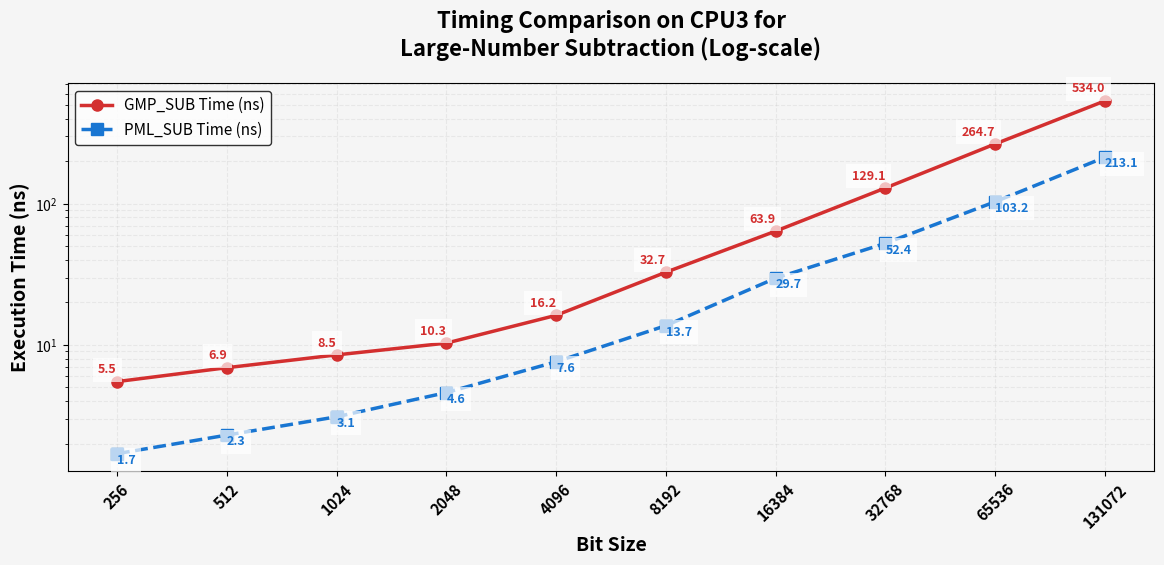
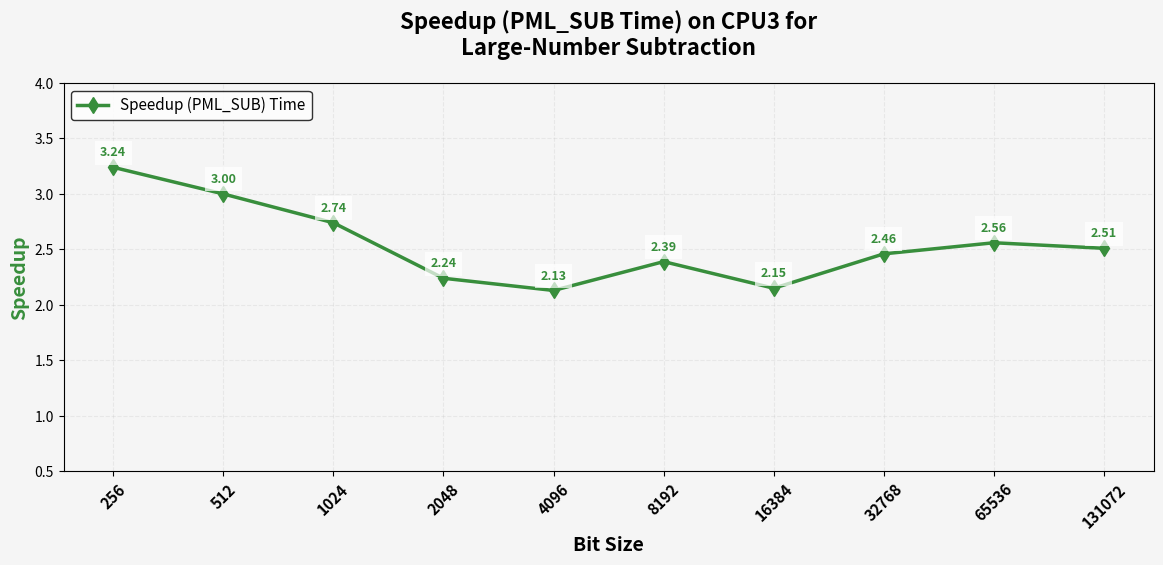
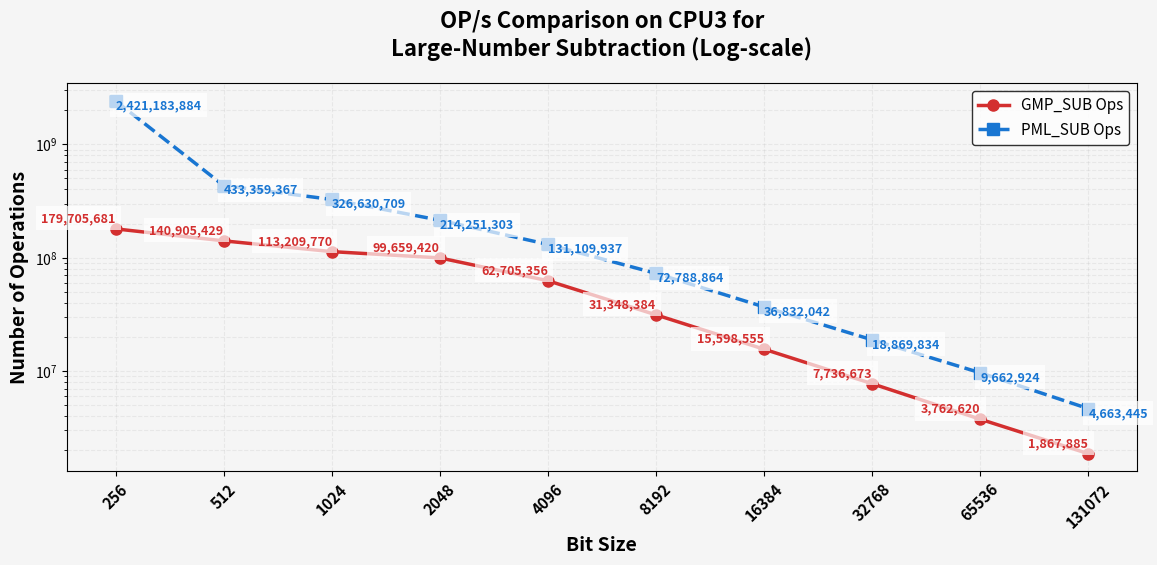
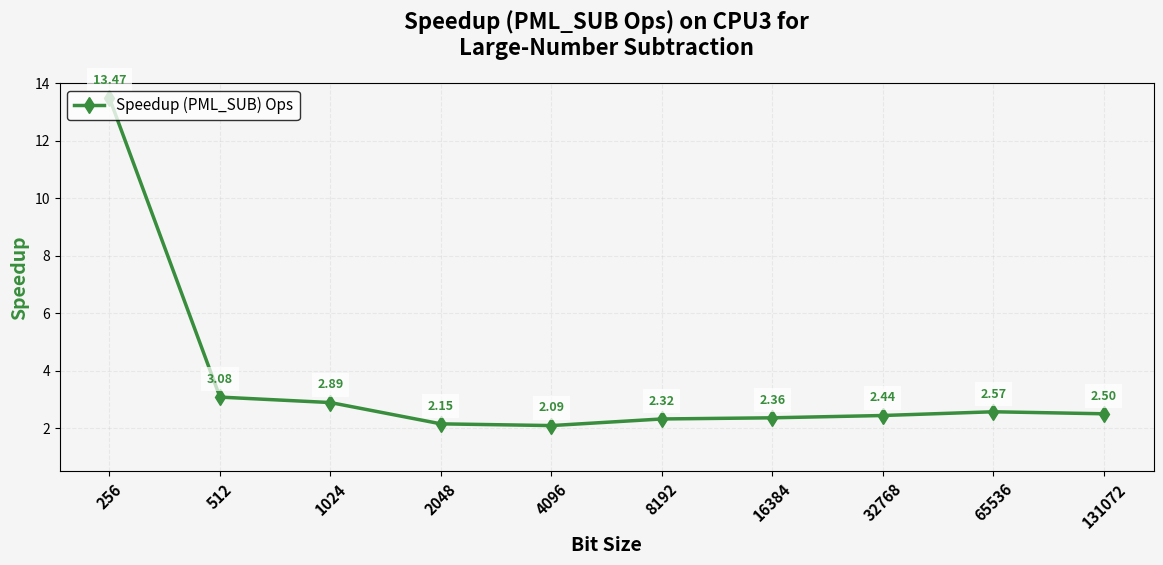

Source code (Python) for these figures, in order:
import matplotlib.pyplot as plt
import numpy as np
import pandas as pd

data = {
    "Bit Size": [256, 512, 1024, 2048, 4096, 8192, 16384, 32768, 65536, 131072],
    "GMP_SUB Time (ns)": [5.5, 6.9, 8.5, 10.3, 16.2, 32.7, 63.9, 129.1, 264.7, 534],
    "PML_SUB Time (ns)": [1.7, 2.3, 3.1, 4.6, 7.6, 13.7, 29.7, 52.4, 103.2, 213.1],
    "Speedup (PML_SUB) Time": [3.24, 3.00, 2.74, 2.24, 2.13, 2.39, 2.15, 2.46, 2.56, 2.51],
    "GMP_SUB Ops": [179705681, 140905429, 113209770, 99659420, 62705356, 31348384, 15598555, 7736673, 3762620, 1867885],
    "PML_SUB Ops": [2421183884, 433359367, 326630709, 214251303, 131109937, 72788864, 36832042, 18869834, 9662924, 4663445],
    "Speedup (PML_SUB) Ops": [13.47, 3.08, 2.89, 2.15, 2.09, 2.32, 2.36, 2.44, 2.57, 2.50],
}

df = pd.DataFrame(data)

# Define colors with a polished palette
gmp_color = "#D32F2F"  # Deep Red
pml_color = "#1976D2"  # Vibrant Blue
speedup_color = "#388E3C"  # Forest Green
bg_color = "#F5F5F5"  # Light Gray Background

# --- Plot 1: Execution Time (Log-Log Scale) ---
fig1 = plt.figure(figsize=(12, 6), dpi=150)
fig1.patch.set_facecolor(bg_color)
ax1 = fig1.add_subplot(111)
ax1.set_facecolor(bg_color)

ax1.plot(df["Bit Size"], df["GMP_SUB Time (ns)"], marker='o', linestyle='-', linewidth=2.5, markersize=8, label="GMP_SUB Time (ns)", color=gmp_color)
ax1.plot(df["Bit Size"], df["PML_SUB Time (ns)"], marker='s', linestyle='--', linewidth=2.5, markersize=8, label="PML_SUB Time (ns)", color=pml_color)

# Annotate points
for i, bit_size in enumerate(df["Bit Size"]):
    ax1.text(bit_size, df["GMP_SUB Time (ns)"][i] * 1.15, f"{df['GMP_SUB Time (ns)'][i]:.1f}", fontsize=9, ha='right', color=gmp_color, fontweight="bold", bbox=dict(facecolor='white', alpha=0.7, edgecolor='none'))
    ax1.text(bit_size, df["PML_SUB Time (ns)"][i] * 0.85, f"{df['PML_SUB Time (ns)'][i]:.1f}", fontsize=9, ha='left', color=pml_color, fontweight="bold", bbox=dict(facecolor='white', alpha=0.7, edgecolor='none'))

ax1.set_xscale("log", base=2)
ax1.set_yscale("log", base=10)  # Explicit log scale for y-axis
ax1.set_xticks(df["Bit Size"])
ax1.set_xticklabels(df["Bit Size"], rotation=45, fontsize=11, fontweight="bold")
ax1.set_xlabel("Bit Size", fontsize=14, fontweight="bold")
ax1.set_ylabel("Execution Time (ns)", fontsize=14, fontweight="bold")
ax1.set_title("Timing Comparison on CPU3 for\nLarge-Number Subtraction (Log-scale)", fontsize=16, fontweight="bold", pad=20)
ax1.legend(loc='upper left', fontsize=11, frameon=True, edgecolor='black')
ax1.grid(True, which="both", ls="--", alpha=0.2)

plt.tight_layout(pad=2.0)
plt.savefig("cpu3_execution_time.png", dpi=300, bbox_inches='tight', facecolor=bg_color)

# --- Plot 2: Speedup (Time) ---
fig2 = plt.figure(figsize=(12, 6), dpi=150)
fig2.patch.set_facecolor(bg_color)
ax2 = fig2.add_subplot(111)
ax2.set_facecolor(bg_color)

ax2.plot(df["Bit Size"], df["Speedup (PML_SUB) Time"], marker='d', linestyle='-', linewidth=2.5, markersize=8, label="Speedup (PML_SUB) Time", color=speedup_color)

# Annotate points
for i, bit_size in enumerate(df["Bit Size"]):
    ax2.text(bit_size, df["Speedup (PML_SUB) Time"][i] + 0.1, f"{df['Speedup (PML_SUB) Time'][i]:.2f}", fontsize=9, ha='center', color=speedup_color, fontweight="bold", bbox=dict(facecolor='white', alpha=0.7, edgecolor='none'))

ax2.set_xscale("log", base=2)
ax2.set_yscale("linear")  # Linear scale for y-axis
ax2.set_ylim(0.5, 4)
ax2.set_xticks(df["Bit Size"])
ax2.set_xticklabels(df["Bit Size"], rotation=45, fontsize=11, fontweight="bold")
ax2.set_xlabel("Bit Size", fontsize=14, fontweight="bold")
ax2.set_ylabel("Speedup", fontsize=14, fontweight="bold", color=speedup_color)
ax2.set_title("Speedup (PML_SUB Time) on CPU3 for\nLarge-Number Subtraction", fontsize=16, fontweight="bold", pad=20)
ax2.legend(loc='upper left', fontsize=11, frameon=True, edgecolor='black')
ax2.grid(True, which="both", ls="--", alpha=0.2)

plt.tight_layout(pad=2.0)
plt.savefig("cpu3_speedup_time.png", dpi=300, bbox_inches='tight', facecolor=bg_color)

# --- Plot 3: Number of Operations (Log-Log Scale) ---
fig3 = plt.figure(figsize=(12, 6), dpi=150)
fig3.patch.set_facecolor(bg_color)
ax3 = fig3.add_subplot(111)
ax3.set_facecolor(bg_color)

ax3.plot(df["Bit Size"], df["GMP_SUB Ops"], marker='o', linestyle='-', linewidth=2.5, markersize=8, label="GMP_SUB Ops", color=gmp_color)
ax3.plot(df["Bit Size"], df["PML_SUB Ops"], marker='s', linestyle='--', linewidth=2.5, markersize=8, label="PML_SUB Ops", color=pml_color)

# Annotate points
for i, bit_size in enumerate(df["Bit Size"]):
    ax3.text(bit_size, df["GMP_SUB Ops"][i] * 1.15, f"{df['GMP_SUB Ops'][i]:,}", fontsize=9, ha='right', color=gmp_color, fontweight="bold", bbox=dict(facecolor='white', alpha=0.7, edgecolor='none'))
    ax3.text(bit_size, df["PML_SUB Ops"][i] * 0.85, f"{df['PML_SUB Ops'][i]:,}", fontsize=9, ha='left', color=pml_color, fontweight="bold", bbox=dict(facecolor='white', alpha=0.7, edgecolor='none'))

ax3.set_xscale("log", base=2)
ax3.set_yscale("log", base=10)  # Explicit log scale for y-axis
ax3.set_xticks(df["Bit Size"])
ax3.set_xticklabels(df["Bit Size"], rotation=45, fontsize=11, fontweight="bold")
ax3.set_xlabel("Bit Size", fontsize=14, fontweight="bold")
ax3.set_ylabel("Number of Operations", fontsize=14, fontweight="bold")
ax3.set_title("OP/s Comparison on CPU3 for\nLarge-Number Subtraction (Log-scale)", fontsize=16, fontweight="bold", pad=20)
ax3.legend(loc='upper right', fontsize=11, frameon=True, edgecolor='black')
ax3.grid(True, which="both", ls="--", alpha=0.2)

plt.tight_layout(pad=2.0)
plt.savefig("cpu3_operations.png", dpi=300, bbox_inches='tight', facecolor=bg_color)

# --- Plot 4: Speedup (Ops) ---
fig4 = plt.figure(figsize=(12, 6), dpi=150)
fig4.patch.set_facecolor(bg_color)
ax4 = fig4.add_subplot(111)
ax4.set_facecolor(bg_color)

ax4.plot(df["Bit Size"], df["Speedup (PML_SUB) Ops"], marker='d', linestyle='-', linewidth=2.5, markersize=8, label="Speedup (PML_SUB) Ops", color=speedup_color)

# Annotate points
for i, bit_size in enumerate(df["Bit Size"]):
    ax4.text(bit_size, df["Speedup (PML_SUB) Ops"][i] + 0.5, f"{df['Speedup (PML_SUB) Ops'][i]:.2f}", fontsize=9, ha='center', color=speedup_color, fontweight="bold", bbox=dict(facecolor='white', alpha=0.7, edgecolor='none'))

ax4.set_xscale("log", base=2)
ax4.set_yscale("linear")  # Linear scale for y-axis
ax4.set_ylim(0.5, 14)
ax4.set_xticks(df["Bit Size"])
ax4.set_xticklabels(df["Bit Size"], rotation=45, fontsize=11, fontweight="bold")
ax4.set_xlabel("Bit Size", fontsize=14, fontweight="bold")
ax4.set_ylabel("Speedup", fontsize=14, fontweight="bold", color=speedup_color)
ax4.set_title("Speedup (PML_SUB Ops) on CPU3 for\nLarge-Number Subtraction", fontsize=16, fontweight="bold", pad=20)
ax4.legend(loc='upper left', fontsize=11, frameon=True, edgecolor='black')
ax4.grid(True, which="both", ls="--", alpha=0.2)

plt.tight_layout(pad=2.0)
plt.savefig("cpu3_speedup_ops.png", dpi=300, bbox_inches='tight', facecolor=bg_color)

# Display all plots (optional)
plt.show()